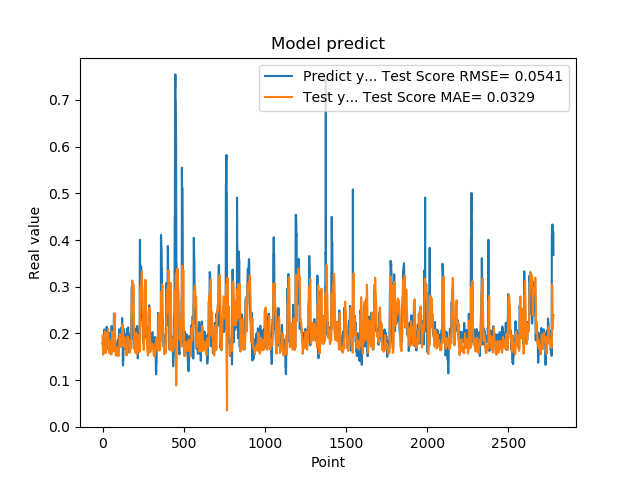

The data file committed next to this chart (first rows):
1.779100298881530762e-01, 1.957704812520471016e-01
1.779100298881530762e-01, 1.830868819899316713e-01
1.810636967420578003e-01, 1.656603812969675571e-01
1.810636967420578003e-01, 1.608256510781957416e-01
1.680064052343368530e-01, 1.543856002115128190e-01
1.635809391736984530e-01, 1.611534974048218494e-01
1.635809391736984530e-01, 1.656930357656218877e-01
1.706920862197875977e-01, 1.681165609985650067e-01
1.706920862197875977e-01, 1.650683466669813637e-01
1.916799396276473999e-01, 1.613526253862257731e-01
2.085516005754470825e-01, 1.597025056686240396e-01
2.085516005754470825e-01, 1.736944129656176894e-01
2.058236002922058105e-01, 1.856840105817585684e-01
2.058236002922058105e-01, 1.931717668740479676e-01
1.828240007162094116e-01, 2.031146943209011235e-01
1.857409924268722534e-01, 2.055217628338154578e-01
1.857409924268722534e-01, 1.955263274114569794e-01
1.775099337100982666e-01, 1.818115020254020275e-01
1.775099337100982666e-01, 1.710947991123743239e-01
1.752161234617232999e-01, 1.586567508505560553e-01
1.971126049757004062e-01, 1.580528961616788353e-01
1.971126049757004062e-01, 1.597724130430661638e-01
1.845117062330246249e-01, 1.616580676855142729e-01
1.845117062330246249e-01, 1.627337220361081138e-01
1.984785944223403931e-01, 1.649897012269764818e-01
2.143009155988692960e-01, 1.723228313586828431e-01
2.143009155988692960e-01, 1.800814985986042283e-01
1.841159015893935880e-01, 1.868280134601023323e-01
1.841159015893935880e-01, 1.921784790401039333e-01
2.104043960571289062e-01, 1.996084372392141482e-01
2.032361328601836881e-01, 2.020248791726361737e-01
2.032361328601836881e-01, 1.956649366887090458e-01
2.088565975427627841e-01, 1.901600346241933415e-01
2.088565975427627841e-01, 1.985609289435105451e-01
1.960448026657104492e-01, 2.092913085283425456e-01
1.900728046894073209e-01, 2.062363580935353824e-01
1.900728046894073209e-01, 2.003332965703780166e-01
1.658952832221984863e-01, 1.922001616151691739e-01
1.658952832221984863e-01, 1.799528808012659797e-01
1.872539073228836337e-01, 1.654614452754728515e-01
1.852532625198364535e-01, 1.624466948319943371e-01
1.852532625198364535e-01, 1.603302062256942162e-01
1.799222826957702359e-01, 1.591982571690250259e-01
1.799222826957702359e-01, 1.588677566880026537e-01
2.012764066457748136e-01, 1.569522477712210762e-01
1.978618204593658725e-01, 1.695142870861729711e-01
1.978618204593658725e-01, 1.716501309336773695e-01
1.950792670249938965e-01, 1.759061358561867516e-01
1.950792670249938965e-01, 1.811083174423527009e-01
1.711323857307434082e-01, 1.848471148994662305e-01
1.623787879943847379e-01, 1.713408598404997929e-01
1.623787879943847379e-01, 1.697281783273356937e-01
1.677809953689575195e-01, 1.670537627134948966e-01
1.677809953689575195e-01, 1.612543835284781513e-01
2.059821039438247958e-01, 1.547222086315906964e-01
2.158481031656265259e-01, 1.642307084578806808e-01
2.158481031656265259e-01, 1.730380610598819258e-01
2.141157686710357111e-01, 1.830701012751766998e-01
2.141157686710357111e-01, 1.936410113975738367e-01
1.768843084573745450e-01, 2.040919027240195860e-01
1.967563778162002563e-01, 1.965301683065722171e-01
... 2,719 more rows
